Dataset: data (GitHub, ronistr/NeuralNetworksProjects). Classes: book, cat, dog, mug, rabbit.

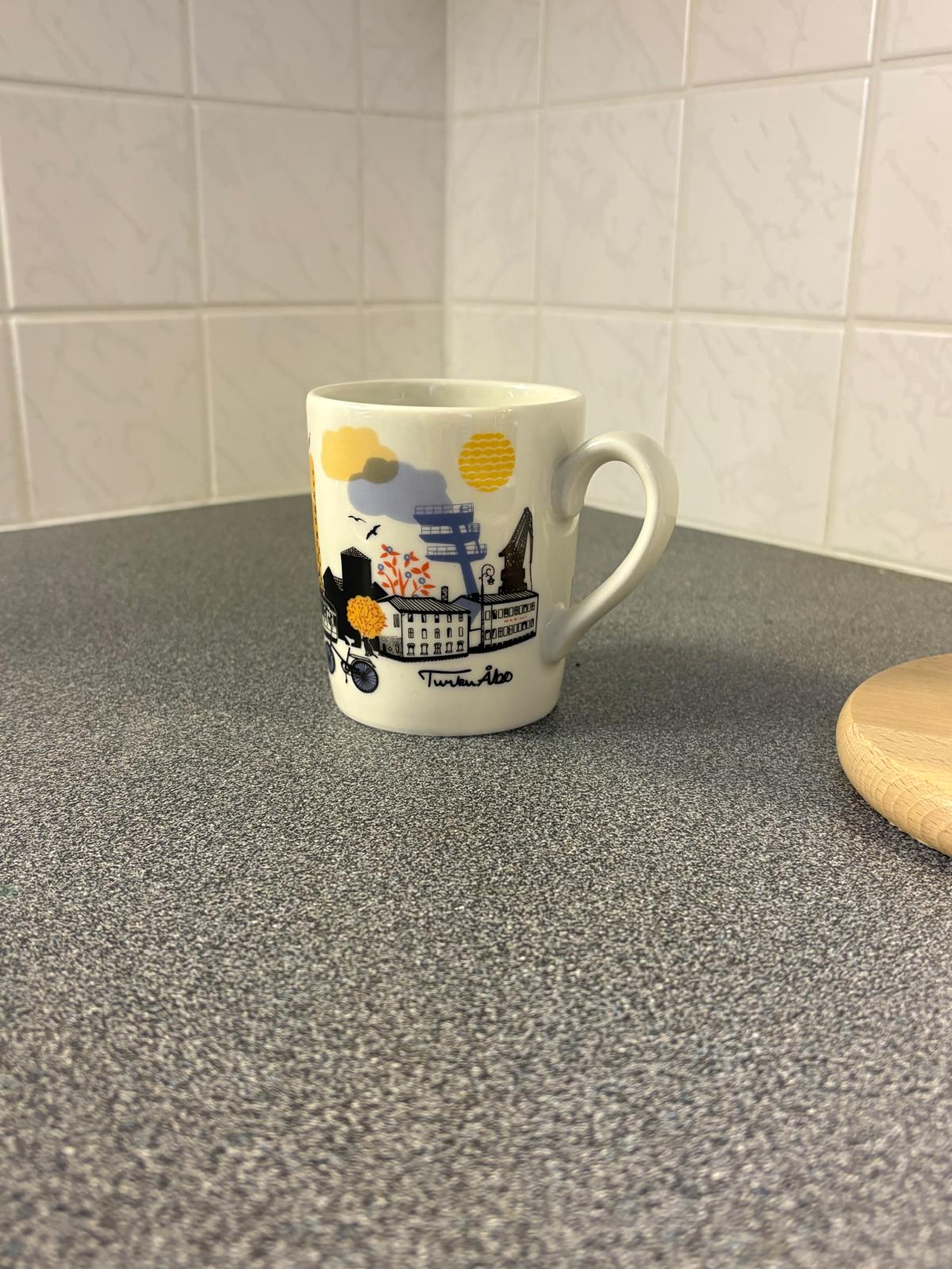
Label: mug

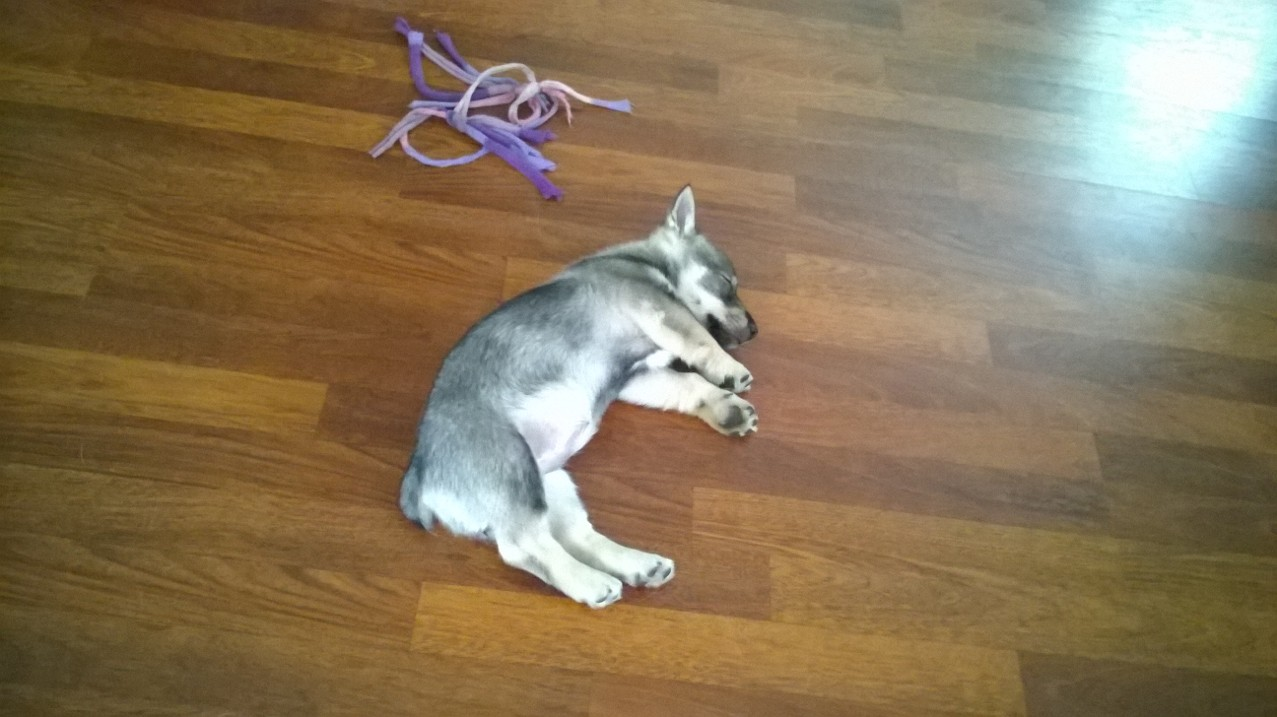
Label: dog

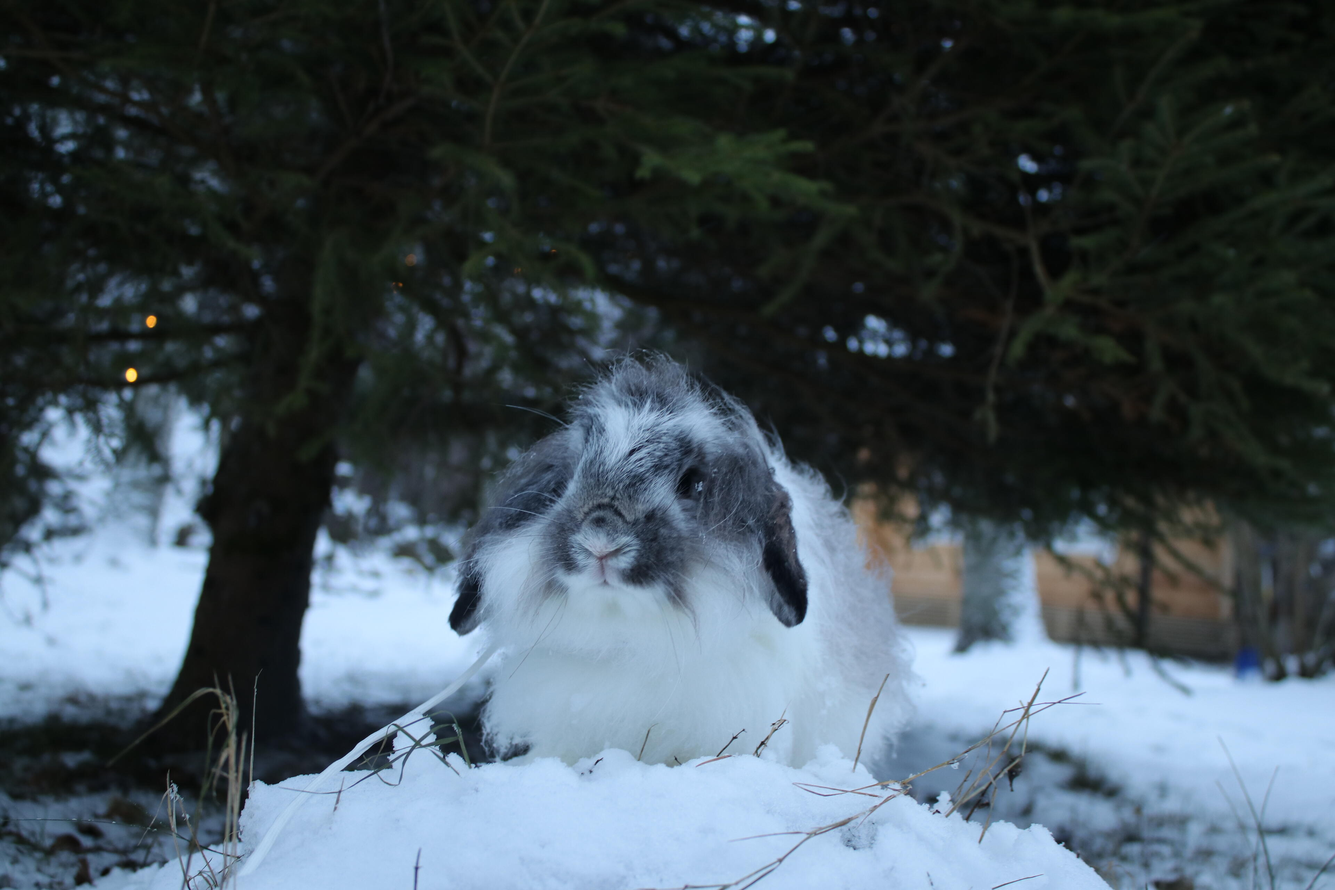
Label: rabbit

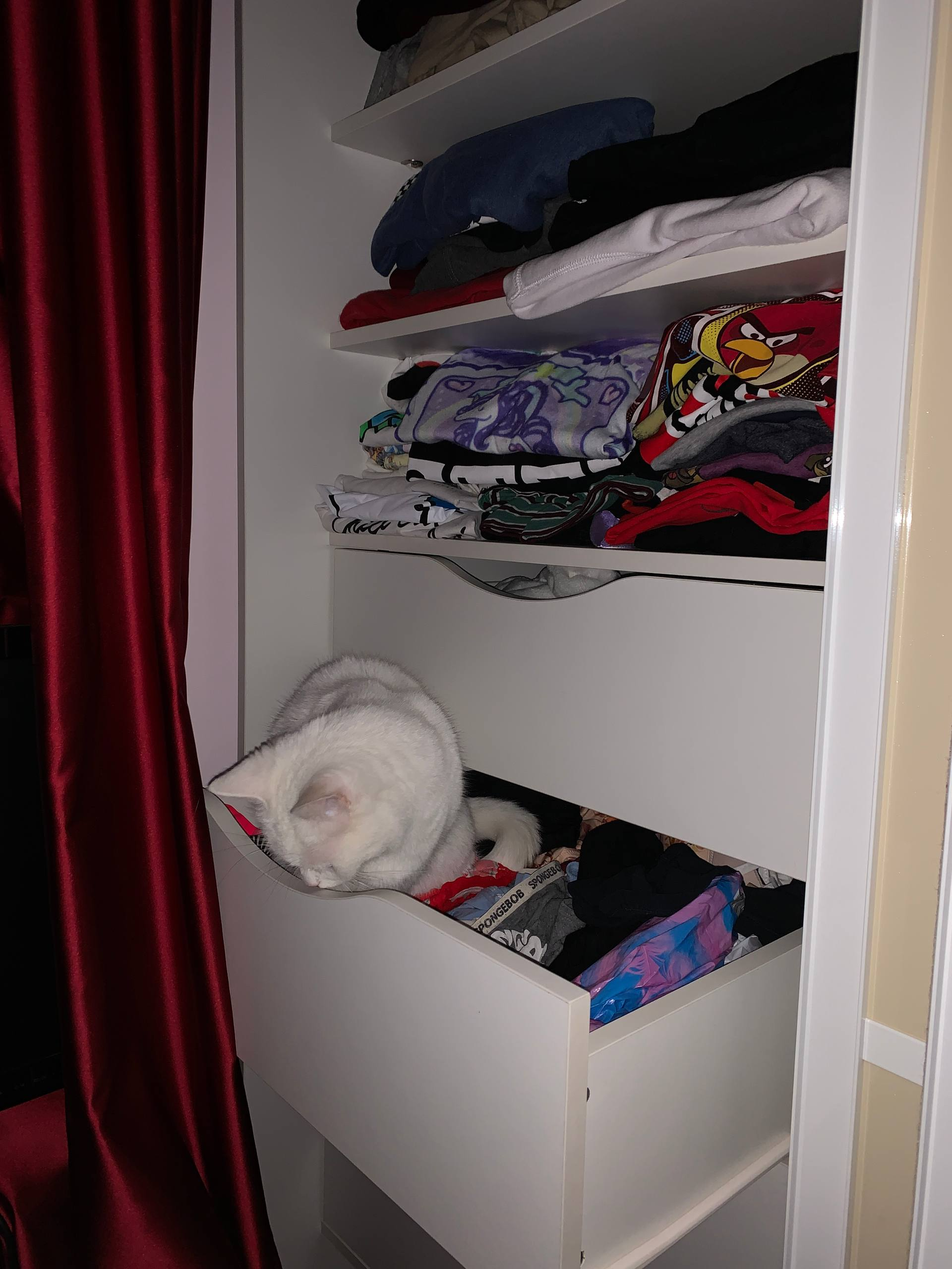
Label: cat

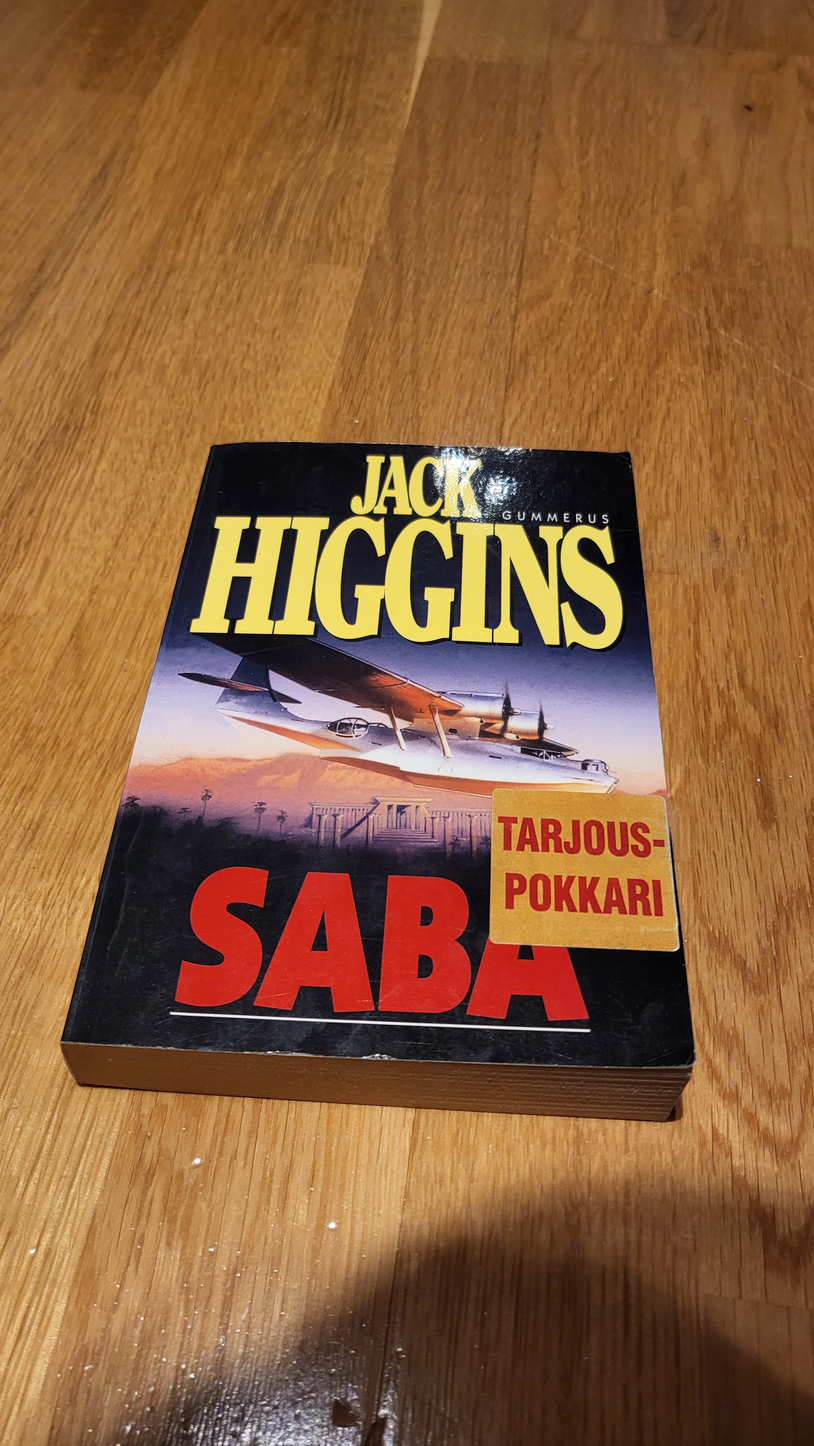
Label: book

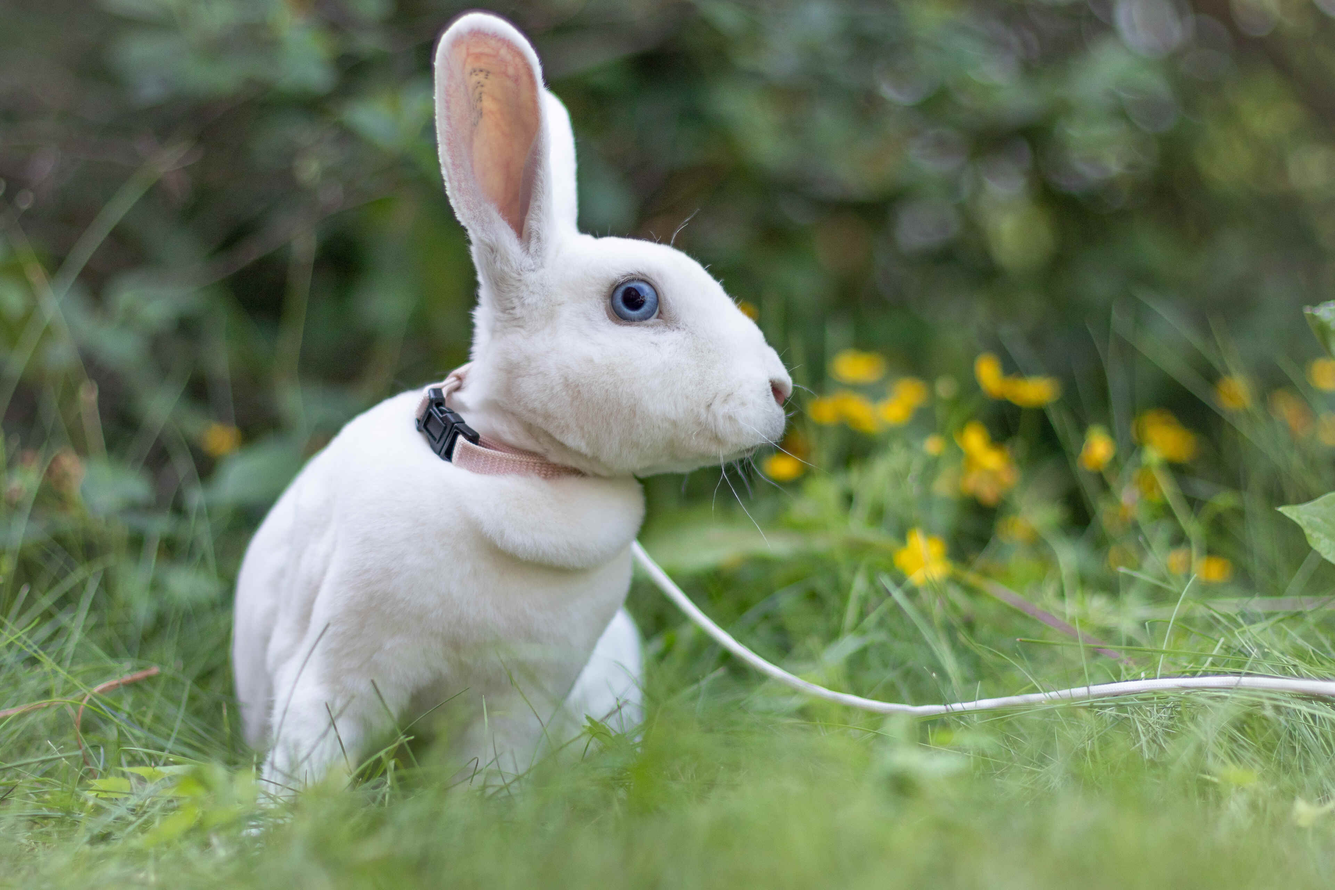
Label: rabbit
